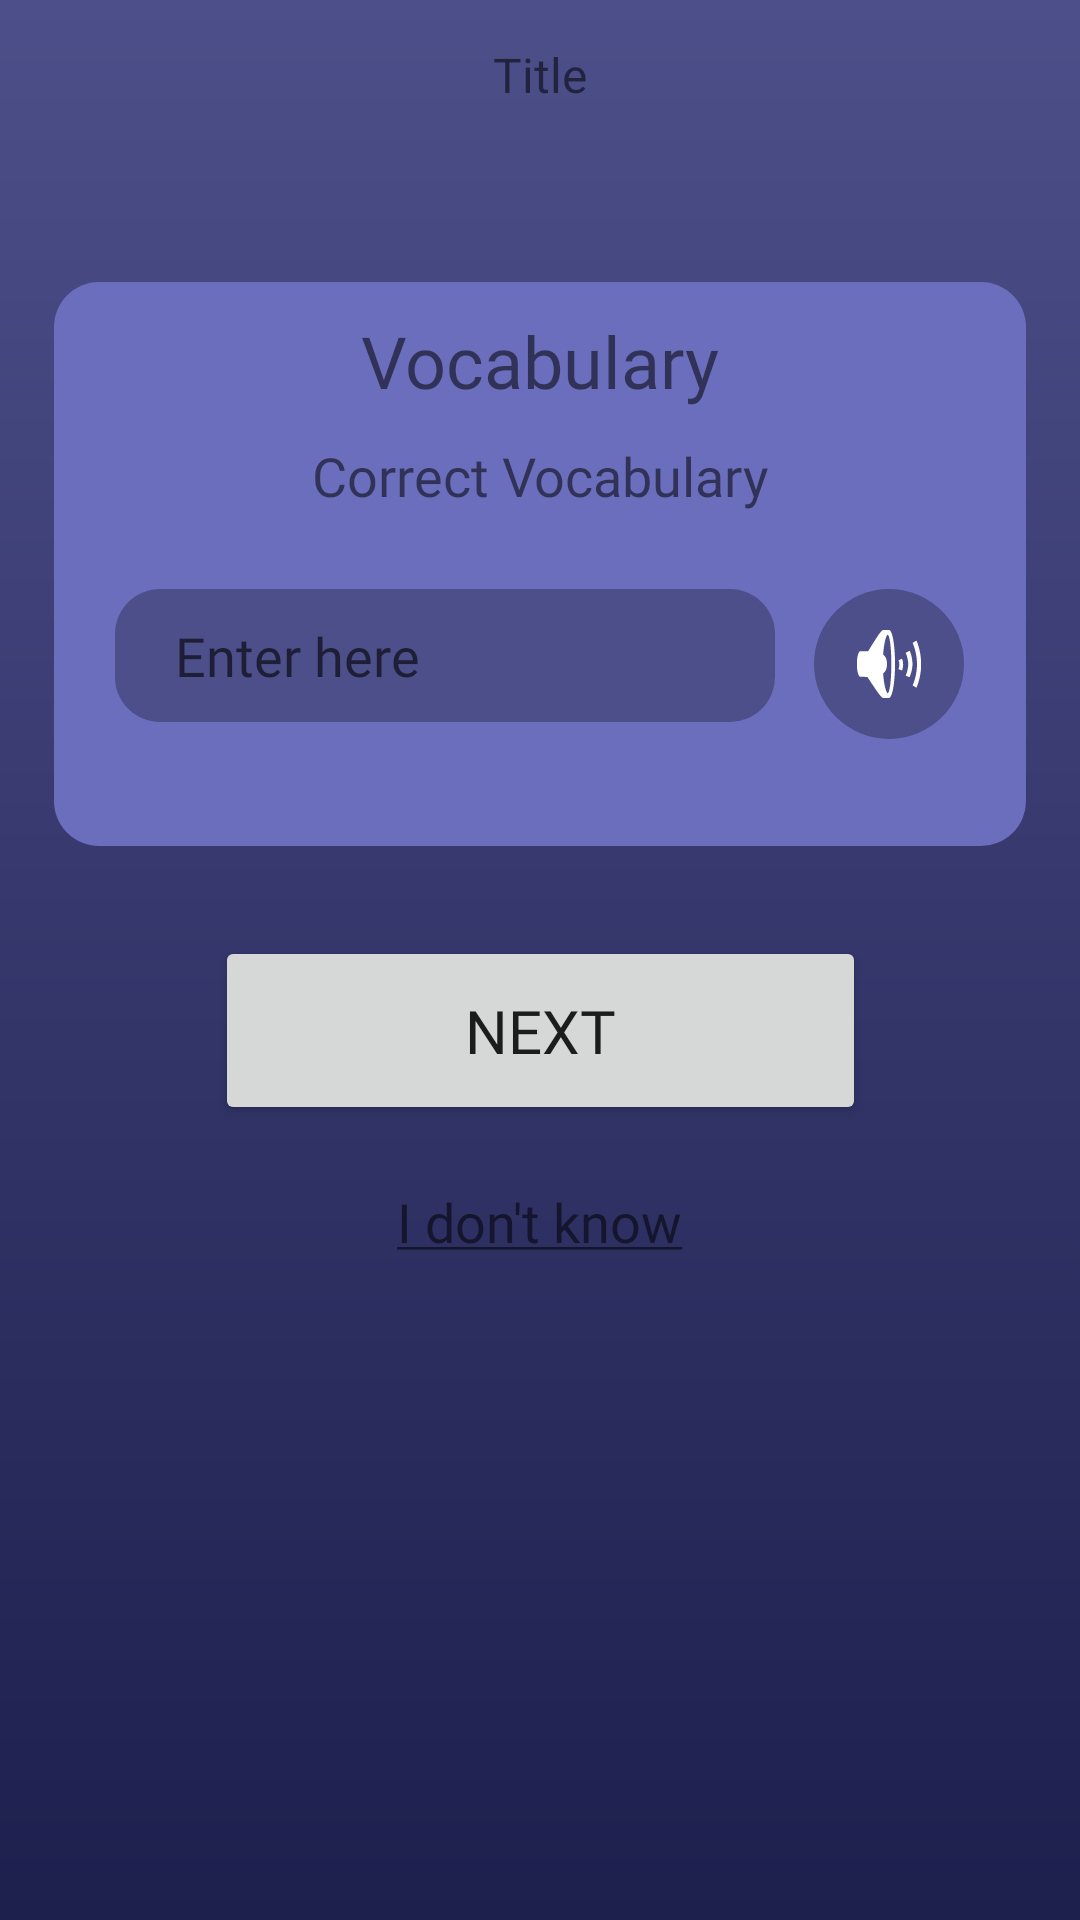

Write the Android layout XML for this screen, with the resource values it uses.
<!-- AndroidManifest.xml: application theme Theme.VokabelQuizApp -->
<!-- res/layout/activity_quiz_one.xml -->
<?xml version="1.0" encoding="utf-8"?>
<androidx.constraintlayout.widget.ConstraintLayout xmlns:android="http://schemas.android.com/apk/res/android"
    xmlns:app="http://schemas.android.com/apk/res-auto"
    xmlns:tools="http://schemas.android.com/tools"
    android:layout_width="match_parent"
    android:layout_height="match_parent"
    tools:context=".Activities.quizOneActivity">

    <include
        android:id="@+id/include3"
        layout="@layout/toolbar_top"
        app:layout_constraintEnd_toEndOf="parent"
        app:layout_constraintStart_toStartOf="parent"
        app:layout_constraintTop_toTopOf="parent" />

    <androidx.constraintlayout.widget.ConstraintLayout
        android:layout_width="match_parent"
        android:layout_height="wrap_content"
        android:layout_marginTop="44dp"
        app:layout_constraintEnd_toEndOf="parent"
        app:layout_constraintHorizontal_bias="0.0"
        app:layout_constraintStart_toStartOf="parent"
        app:layout_constraintTop_toBottomOf="@+id/include3"
        android:layout_alignParentBottom = "true"
        >

        <include
            android:id="@+id/vocabQLayout1"
            layout="@layout/vocabq"
            android:layout_width="wrap_content"
            android:layout_height="wrap_content"
            android:layout_marginBottom="30dp"
            app:layout_constraintBottom_toTopOf="@+id/linearLayout"
            app:layout_constraintEnd_toEndOf="parent"
            app:layout_constraintStart_toStartOf="parent" />

        <include
            android:id="@+id/vocabQLayout2"
            layout="@layout/vocabq"
            android:layout_width="wrap_content"
            android:layout_height="wrap_content"
            android:layout_marginBottom="30dp"
            android:visibility="invisible"
            app:layout_constraintBottom_toTopOf="@+id/linearLayout"
            app:layout_constraintEnd_toEndOf="parent"
            app:layout_constraintStart_toStartOf="parent"
            tools:visibility="invisible" />

        <LinearLayout
            android:id="@+id/linearLayout"
            android:layout_width="wrap_content"
            android:layout_height="wrap_content"
            android:gravity="center_horizontal"
            android:orientation="vertical"
            app:layout_constraintBottom_toBottomOf="parent"
            app:layout_constraintEnd_toEndOf="parent"
            app:layout_constraintStart_toStartOf="parent">

            <Button
                android:id="@+id/nextVocabBtn"
                android:layout_width="217dp"
                android:layout_height="63dp"
                android:fontFamily="@font/alfa_slab_one"
                android:text="@string/next"
                android:textSize="20sp" />

            <TextView
                android:id="@+id/skipVocabQuery"
                android:layout_width="wrap_content"
                android:layout_height="wrap_content"
                android:layout_marginTop="20dp"
                android:fontFamily="@font/alata"
                android:text="@string/i_don_t_know"
                android:textSize="18sp" />

        </LinearLayout>

        <ImageView
            android:id="@+id/wrongVocabImage"
            android:layout_width="50dp"
            android:layout_height="50dp"
            android:layout_marginTop="-25dp"
            android:adjustViewBounds="true"
            android:background="@drawable/roundedbutton_red"
            android:visibility="invisible"
            app:layout_constraintEnd_toEndOf="parent"
            app:layout_constraintStart_toStartOf="parent"
            app:layout_constraintTop_toBottomOf="@+id/vocabQLayout1"
            app:srcCompat="@drawable/cross"
            tools:visibility="visible" />
    </androidx.constraintlayout.widget.ConstraintLayout>


</androidx.constraintlayout.widget.ConstraintLayout>
<!-- res/layout/toolbar_top.xml (included above) -->
<?xml version="1.0" encoding="utf-8"?>
<androidx.constraintlayout.widget.ConstraintLayout xmlns:android="http://schemas.android.com/apk/res/android"
    xmlns:app="http://schemas.android.com/apk/res-auto"
    xmlns:tools="http://schemas.android.com/tools"
    android:layout_width="match_parent"
    android:layout_height="wrap_content">


    <LinearLayout
        android:layout_width="match_parent"
        android:layout_height="50dp"
        android:gravity="center_vertical"
        android:orientation="horizontal"
        app:layout_constraintEnd_toEndOf="parent"
        app:layout_constraintStart_toStartOf="parent"
        app:layout_constraintTop_toTopOf="parent">

        <RelativeLayout
            android:layout_width="wrap_content"
            android:layout_height="wrap_content"
            android:layout_weight="1"
            android:gravity="center_horizontal">

            <ImageButton
                android:id="@+id/returnBtn"
                android:layout_width="50dp"
                android:layout_height="50dp"
                android:background="@drawable/ripple_effect_button_transparent"
                android:visibility="invisible"
                app:srcCompat="?attr/actionModeCloseDrawable"
                tools:visibility="visible" />
        </RelativeLayout>

        <TextView
            android:id="@+id/toolbarText"
            android:layout_width="150dp"
            android:layout_height="wrap_content"
            android:layout_weight="1"
            android:fontFamily="@font/alfa_slab_one"
            android:gravity="center"
            android:text="Title"
            android:textSize="16sp" />

        <RelativeLayout
            android:id="@+id/closeLayout"
            android:layout_width="wrap_content"
            android:layout_height="wrap_content"
            android:layout_weight="1"
            android:gravity="center_horizontal">

            <ImageButton
                android:id="@+id/closeBtn"
                android:layout_width="50dp"
                android:layout_height="50dp"
                android:background="@drawable/ripple_effect_button_transparent"
                android:visibility="invisible"
                app:srcCompat="@android:drawable/ic_menu_close_clear_cancel"
                tools:visibility="visible" />
        </RelativeLayout>

        <RelativeLayout
            android:id="@+id/settingsLayout"
            android:layout_width="wrap_content"
            android:layout_height="wrap_content"
            android:layout_weight="1"
            android:gravity="center_horizontal"
            android:visibility="gone"
            tools:visibility="visible">

            <ImageButton
                android:id="@+id/vocabListSettingsBtn"
                android:layout_width="50dp"
                android:layout_height="50dp"
                android:layout_centerInParent="true"
                android:background="@drawable/ripple_effect_button_transparent"
                android:padding="15dp"
                android:scaleType="fitCenter"
                android:visibility="visible"
                app:srcCompat="@drawable/settingsui"
                tools:visibility="visible" />
        </RelativeLayout>

    </LinearLayout>
</androidx.constraintlayout.widget.ConstraintLayout>
<!-- res/layout/vocabq.xml (included above) -->
<?xml version="1.0" encoding="utf-8"?>
<androidx.constraintlayout.widget.ConstraintLayout xmlns:android="http://schemas.android.com/apk/res/android"
    xmlns:app="http://schemas.android.com/apk/res-auto"
    xmlns:tools="http://schemas.android.com/tools"
    android:layout_width="match_parent"
    android:layout_height="match_parent">

    <LinearLayout
        android:layout_width="324dp"
        android:layout_height="188dp"
        android:background="@drawable/item_shape"
        android:orientation="vertical"
        android:paddingBottom="10dp"
        app:layout_constraintEnd_toEndOf="parent"
        app:layout_constraintStart_toStartOf="parent"
        app:layout_constraintTop_toTopOf="parent">

        <TextView
            android:id="@+id/queryVocabText"
            android:layout_width="match_parent"
            android:layout_height="wrap_content"
            android:fontFamily="@font/alfa_slab_one"
            android:text="Vocabulary"
            android:textAlignment="center"
            android:textSize="24sp" />

        <TextView
            android:id="@+id/correctionVocab"
            android:layout_width="match_parent"
            android:layout_height="50dp"
            android:layout_marginTop="10dp"
            android:fontFamily="@font/alata"
            android:text="Correct Vocabulary"
            android:textAlignment="center"
            android:textSize="18sp" />

        <LinearLayout
            android:layout_width="wrap_content"
            android:layout_height="wrap_content"
            android:layout_gravity="center_horizontal"
            android:orientation="horizontal">

            <EditText
                android:id="@+id/inputVocab"
                android:layout_width="220dp"
                android:layout_height="wrap_content"
                android:background="@drawable/item_shape"
                android:backgroundTint="@color/blue_light"
                android:fontFamily="@font/alata"
                android:hint="Enter here"
                android:imeOptions="actionDone"
                android:inputType="text"
                android:maxLength="30" />

            <ImageButton
                android:id="@+id/textToSpeechBtn"
                android:layout_width="50dp"
                android:layout_height="50dp"
                android:layout_gravity="center_vertical"
                android:layout_marginStart="13dp"
                android:background="@drawable/ripple_effect_button"
                app:srcCompat="@android:drawable/ic_lock_silent_mode_off" />
        </LinearLayout>
    </LinearLayout>
</androidx.constraintlayout.widget.ConstraintLayout>
<!-- resources referenced by this layout -->
<resources>
  <color name="blue_light">#4D4F8A</color>
  <!-- drawable cross: png bitmap (drawable, 2156 bytes) -->
  <!-- drawable item_shape (drawable) -->
  <?xml version="1.0" encoding="utf-8"?>
  <shape xmlns:android="http://schemas.android.com/apk/res/android"
      android:shape="rectangle">
  
      <solid android:color="@color/blue_primary"/>
  
      <corners
          android:radius="15dp"/>
  
      <padding
          android:top="10dp"
          android:bottom="10dp"
          android:left="20dp"
          android:right="20dp"/>
  
  </shape>
  <!-- drawable ripple_effect_button (drawable) -->
  <?xml version="1.0" encoding="utf-8"?>
  <ripple xmlns:android="http://schemas.android.com/apk/res/android"
      android:color="?android:attr/colorControlHighlight">
      <item android:id="@android:id/mask">
          <shape android:shape="rectangle">
              <solid android:color="#000000" />
              <corners android:radius="360dp" />
          </shape>
      </item>
      <item android:drawable="@drawable/roundedbutton" />
  </ripple>
  <!-- drawable ripple_effect_button_transparent (drawable) -->
  <?xml version="1.0" encoding="utf-8"?>
  <ripple xmlns:android="http://schemas.android.com/apk/res/android"
      android:color="?android:attr/colorControlHighlight">
      <item android:id="@android:id/mask">
          <shape android:shape="rectangle">
              <solid android:color="#000000" />
              <corners android:radius="360dp" />
          </shape>
      </item>
      <item android:drawable="@drawable/roundedbutton_transparent" />
  </ripple>
  <!-- drawable roundedbutton_red (drawable) -->
  <?xml version="1.0" encoding="utf-8"?>
  <shape xmlns:android="http://schemas.android.com/apk/res/android"
      android:shape="rectangle">
      <solid android:color="@color/red"/>
      <corners android:radius="360dp"/>
  </shape>
  <!-- drawable settingsui: png bitmap (drawable-v24, 598 bytes) -->
  <string name="i_don_t_know"><u>I don\'t know</u></string>
  <string name="next">Next</string>
  <style name="Theme.VokabelQuizApp" parent="Theme.MaterialComponents.DayNight.NoActionBar">
          
          <item name="colorPrimary">@color/blue_primary</item>
          <item name="colorPrimaryVariant">@color/blue_dark</item>
          <item name="colorOnPrimary">@color/white</item>
          <item name="android:windowBackground">@drawable/app_background</item>
          
      </style>
  <color name="blue_primary">#FF6B6EBD</color>
  <!-- drawable roundedbutton (drawable) -->
  <?xml version="1.0" encoding="utf-8"?>
  <shape xmlns:android="http://schemas.android.com/apk/res/android"
      android:shape="rectangle">
      <solid android:color="@color/blue_light"/>
      <corners android:radius="360dp"/>
  </shape>
  <!-- drawable roundedbutton_transparent (drawable) -->
  <?xml version="1.0" encoding="utf-8"?>
  <shape xmlns:android="http://schemas.android.com/apk/res/android"
      android:shape="rectangle">
      <solid android:color="#00000000"/>
      <corners android:radius="360dp"/>
  </shape>
  <color name="red">#d12313</color>
  <color name="blue_dark">#1D1F4D</color>
  <color name="white">#FFFFFFFF</color>
  <!-- drawable app_background (drawable) -->
  <?xml version="1.0" encoding="utf-8"?>
  <shape xmlns:android="http://schemas.android.com/apk/res/android"
      android:shape="rectangle">
  
      <gradient
          android:startColor="#1D1F4D"
          android:endColor="#4D4F8A"
          android:type="linear"
          android:angle="90"/>
  
  </shape>
</resources>
